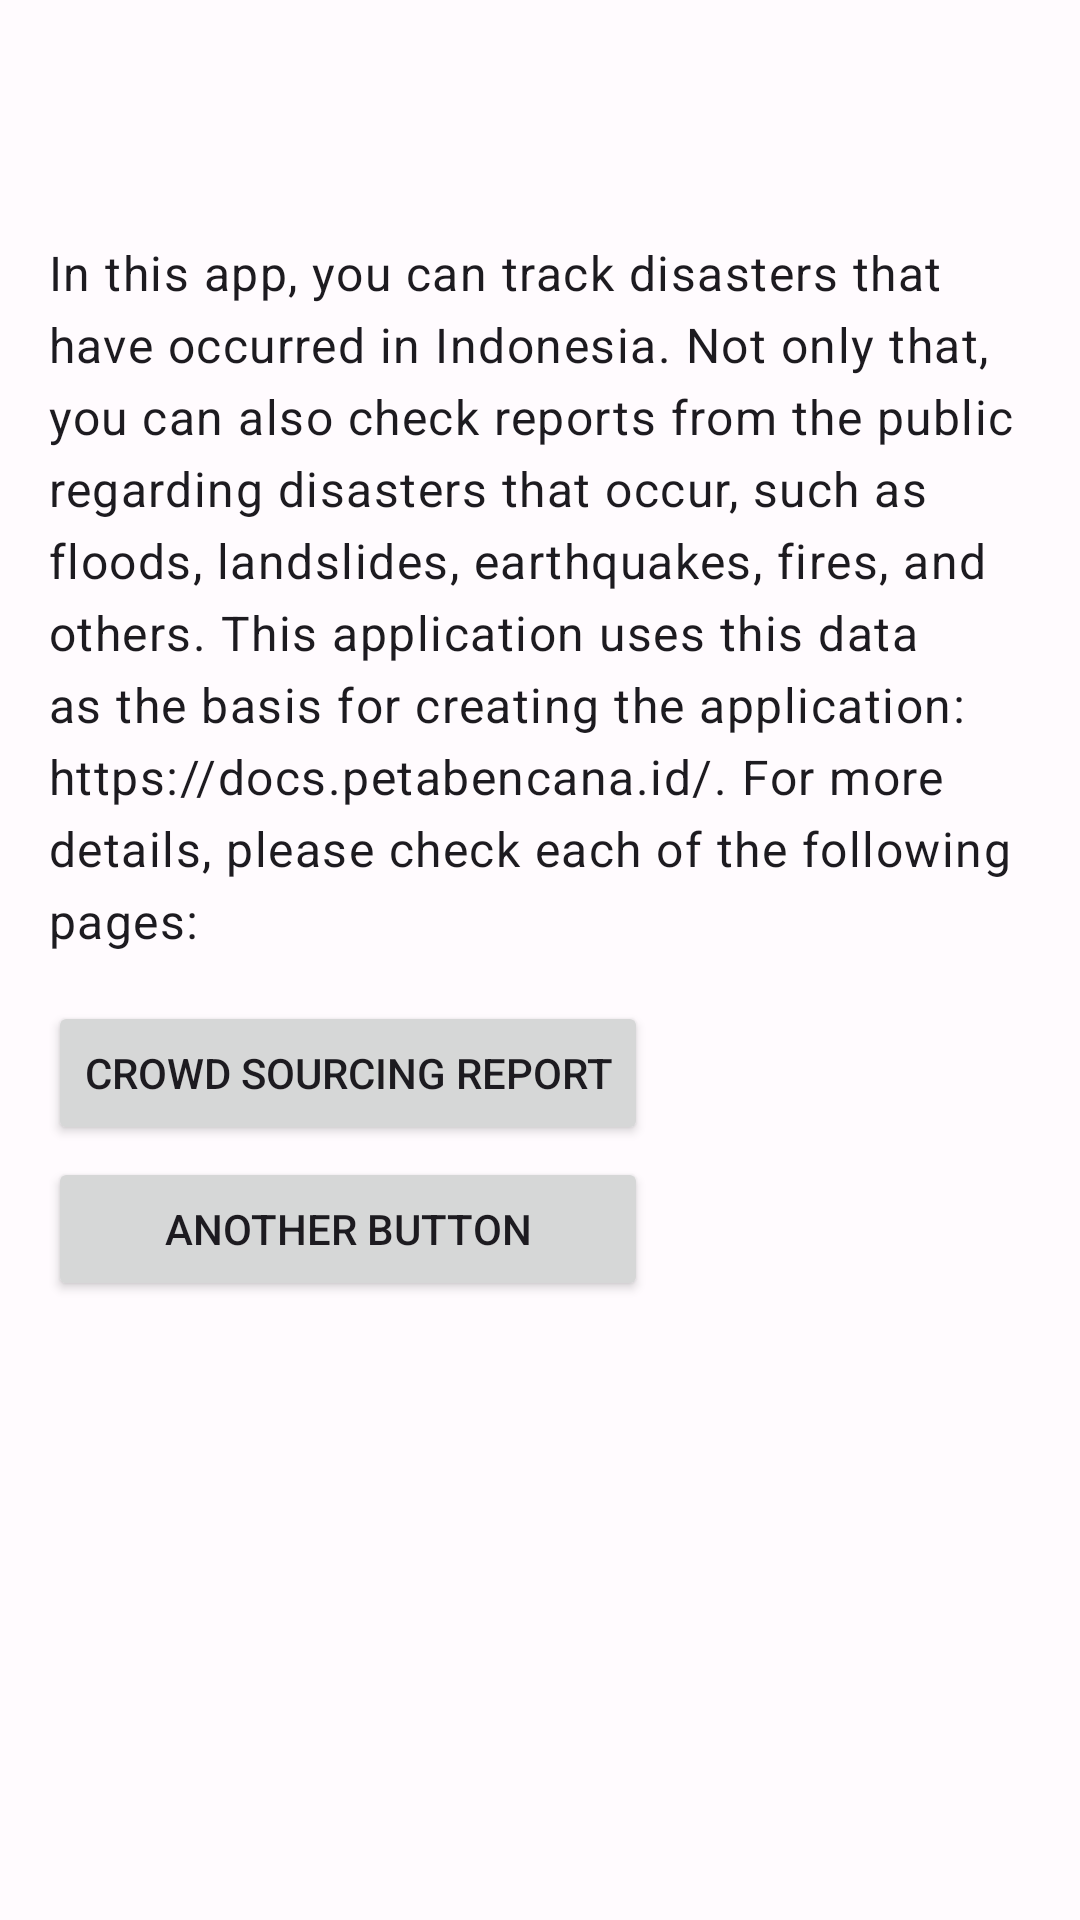

Produce the Android XML layout that renders to this screen, including the resource entries it uses.
<!-- AndroidManifest.xml: application theme Theme.DisasterTracker -->
<!-- res/layout/fragment_home.xml -->
<?xml version="1.0" encoding="utf-8"?>
<androidx.constraintlayout.widget.ConstraintLayout xmlns:android="http://schemas.android.com/apk/res/android"
    xmlns:app="http://schemas.android.com/apk/res-auto"
    xmlns:tools="http://schemas.android.com/tools"
    android:layout_width="match_parent"
    android:layout_height="match_parent"
    tools:context=".presenter.home.HomeFragment">

    <com.google.android.material.appbar.MaterialToolbar
        android:id="@+id/toolbarHome"
        android:layout_width="match_parent"
        android:layout_height="wrap_content"
        app:layout_constraintTop_toTopOf="parent" />

    <TextView
        android:id="@+id/tvIntro"
        style="@style/TextAppearance.Material3.BodyLarge"
        android:layout_width="0dp"
        android:layout_height="wrap_content"
        android:layout_marginStart="16dp"
        android:layout_marginTop="16dp"
        android:layout_marginEnd="16dp"
        android:text="@string/introduction"
        app:layout_constraintEnd_toEndOf="parent"
        app:layout_constraintStart_toStartOf="parent"
        app:layout_constraintTop_toBottomOf="@+id/toolbarHome" />

    <LinearLayout
        android:layout_width="wrap_content"
        android:layout_height="wrap_content"
        android:layout_marginTop="16dp"
        android:orientation="vertical"
        app:layout_constraintStart_toStartOf="@id/tvIntro"
        app:layout_constraintTop_toBottomOf="@id/tvIntro">

        <Button
            android:id="@+id/btnToReportPage"
            android:layout_width="wrap_content"
            android:layout_height="wrap_content"
            android:text="@string/crowd_sourcing_report" />

        <Space
            android:layout_width="wrap_content"
            android:layout_height="4dp"
            />

        <Button
            android:id="@+id/btn"
            android:minWidth="200dp"
            android:layout_width="wrap_content"
            android:layout_height="wrap_content"
            android:text="Another Button" />


    </LinearLayout>


</androidx.constraintlayout.widget.ConstraintLayout>
<!-- resources referenced by this layout -->
<resources>
  <string name="crowd_sourcing_report">Crowd Sourcing Report</string>
  <string name="introduction">In this app, you can track disasters that have occurred in Indonesia. Not only that, you can also check reports from the public regarding disasters that occur, such as floods, landslides, earthquakes, fires, and others. This application uses this data as the basis for creating the application: https://docs.petabencana.id/.  For more details, please check each of the following pages:</string>
  <style name="Theme.DisasterTracker" parent="Base.Theme.DisasterTracker" />
  <color name="md_theme_light_primary">#6750A4</color>
  <color name="md_theme_light_onPrimary">#FFFFFF</color>
  <color name="md_theme_light_primaryContainer">#EADDFF</color>
  <color name="md_theme_light_onPrimaryContainer">#21005D</color>
  <color name="md_theme_light_secondary">#625B71</color>
  <color name="md_theme_light_onSecondary">#FFFFFF</color>
  <color name="md_theme_light_secondaryContainer">#E8DEF8</color>
  <color name="md_theme_light_onSecondaryContainer">#1D192B</color>
  <color name="md_theme_light_tertiary">#7D5260</color>
  <color name="md_theme_light_onTertiary">#FFFFFF</color>
  <color name="md_theme_light_tertiaryContainer">#FFD8E4</color>
  <color name="md_theme_light_onTertiaryContainer">#31111D</color>
  <color name="md_theme_light_error">#B3261E</color>
  <color name="md_theme_light_onError">#FFFFFF</color>
  <color name="md_theme_light_errorContainer">#F9DEDC</color>
  <color name="md_theme_light_onErrorContainer">#410E0B</color>
  <color name="md_theme_light_outline">#79747E</color>
  <color name="md_theme_light_background">#FFFBFE</color>
  <color name="md_theme_light_onBackground">#1C1B1F</color>
  <color name="md_theme_light_surface">#FFFBFE</color>
  <color name="md_theme_light_onSurface">#1C1B1F</color>
  <color name="md_theme_light_surfaceVariant">#E7E0EC</color>
  <color name="md_theme_light_onSurfaceVariant">#49454F</color>
  <color name="md_theme_light_inverseSurface">#313033</color>
  <color name="md_theme_light_inverseOnSurface">#F4EFF4</color>
  <color name="md_theme_light_inversePrimary">#D0BCFF</color>
</resources>
